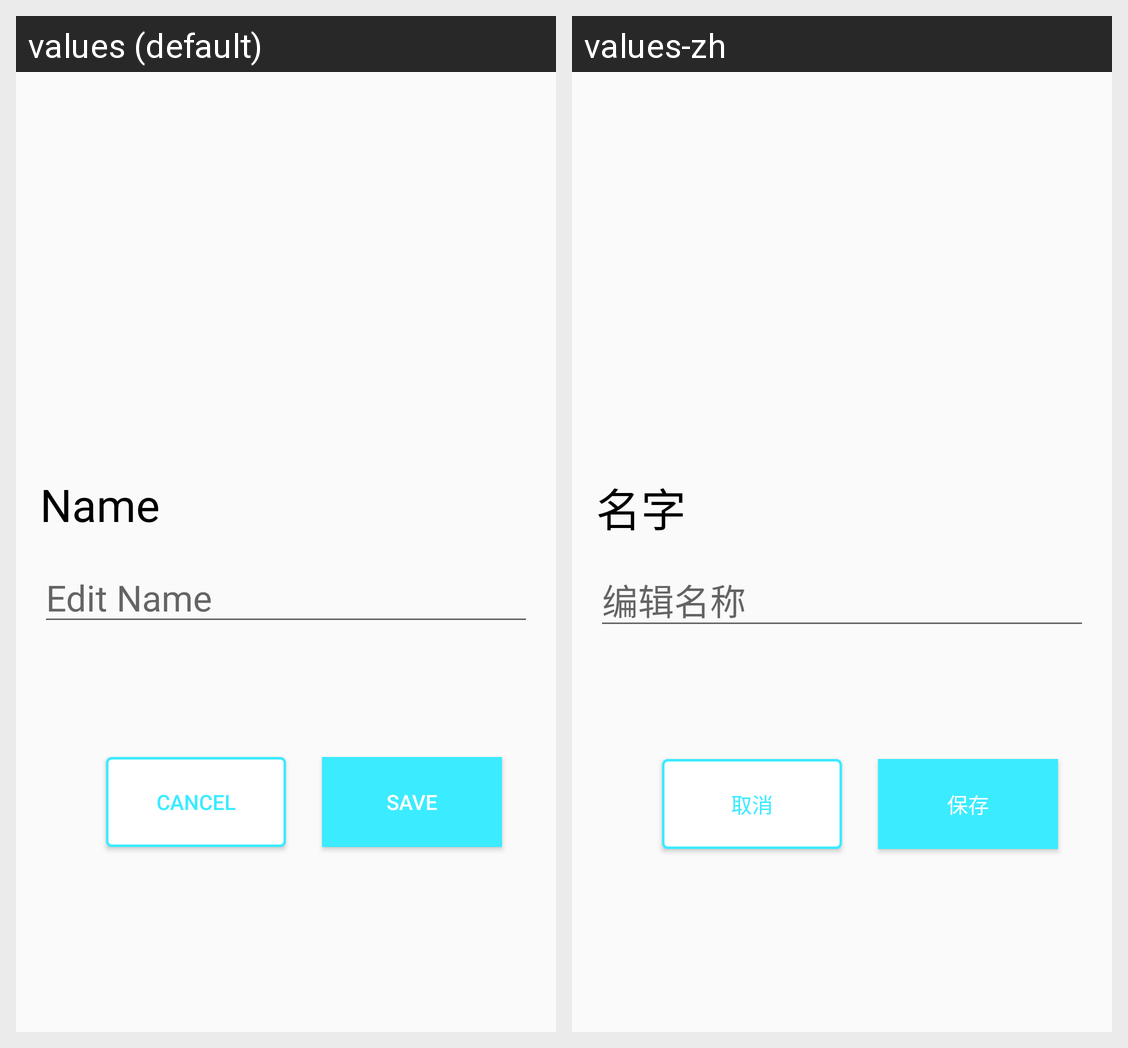

Translations of the strings shown on this Android screen, per locale in the grid:
Android screen res/layout/activity_user__management.xml rendered under 2 locales, left to right: values (default), values-zh. Device: Nexus 5 (rendered at 1080×1920; each locale shown at half size, 540×960, under a caption strip naming it); theme AppTheme.
Strings drawn on this screen, with the default value and each locale's value (text and hints the layout hard-codes, and strings that could not be matched under every locale, appear in the picture but are not listed):

cancelbtn
  values: Cancel
  values-zh: 取消

savebtn
  values: Save
  values-zh: 保存

name
  values: Name
  values-zh: 名字

editName
  values: Edit Name
  values-zh: 编辑名称
